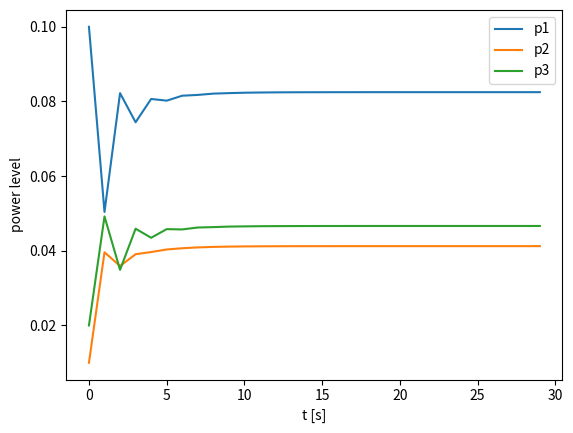
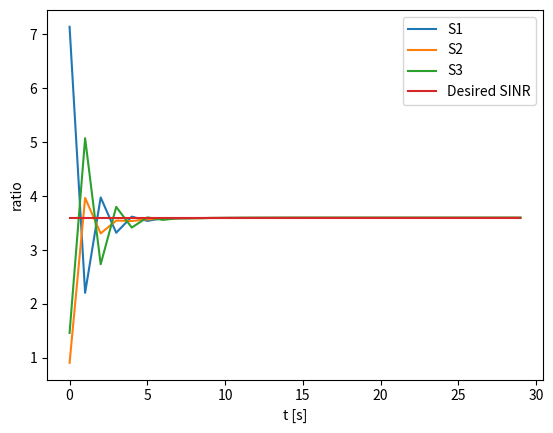

Source code (Python) for these figures, in order:
import numpy as np
from scipy.signal import StateSpace, dlsim
import matplotlib.pyplot as plt
#define some constant value
G = np.asarray([[1.0, 0.2, 0.1],
                [0.1, 2.0, 0.1],
                [0.3, 0.1, 3.0]])
r = 3
a = 1.2
e = 0.1
# Build the system
A = np.asarray([[0., a*r*G[0][1]/G[0][0], a*r*G[0][2]/G[0][0]],
                [a*r*G[1][0]/G[1][1], 0., a*r*G[1][2]/G[1][1]],
                [a*r*G[2][0]/G[2][2], a*r*G[2][1]/G[2][2], 0.]])
B = np.asarray([[a*r/G[0][0]],
                [a*r/G[1][1]],
                [a*r/G[2][2]]])
C = np.asarray([0., 0., 0.])
D = np.asarray([0.])
plane_sys = StateSpace(A, B, C, D, dt = 1)
#define the simulation time step
t = np.arange(0, 30, 1)
#Simulate the system to get p
input = e * e * np.ones(len(t))
_, y, x = dlsim(plane_sys, input, t, x0=[0.1, 0.01, 0.02])
p = x.T
#Calculate S
def calculateS(p1, p2, p3, G1, G2, G3):
    s = np.zeros(len(p1))
    for i in range(len(p1)):
        s[i] = G1 * p1[i] / (e*e + G2*p2[i] + G3*p3[i])
    return s
S1 = calculateS(p[0], p[1], p[2], G[0][0], G[0][1], G[0][2])
S2 = calculateS(p[1], p[0], p[2], G[1][1], G[1][0], G[1][2])
S3 = calculateS(p[2], p[0], p[1], G[2][2], G[2][0], G[2][1])
S = np.asarray([S1, S2, S3])

#plot figure of p
plt.figure(1)
for i in range(3):
    plt.plot(t, p[i], label = 'p' + str(i+1))
plt.ylabel('power level')
plt.xlabel('t [s]')
plt.legend()
plt.show()
#plot figure of S
plt.figure(2)
for i in range(3):
    plt.plot(t, S[i], label = 'S' + str(i+1))
plt.plot(t, a*r*np.ones(len(t)), label = 'Desired SINR')
plt.ylabel('ratio')
plt.xlabel('t [s]')
plt.legend()
plt.show()
